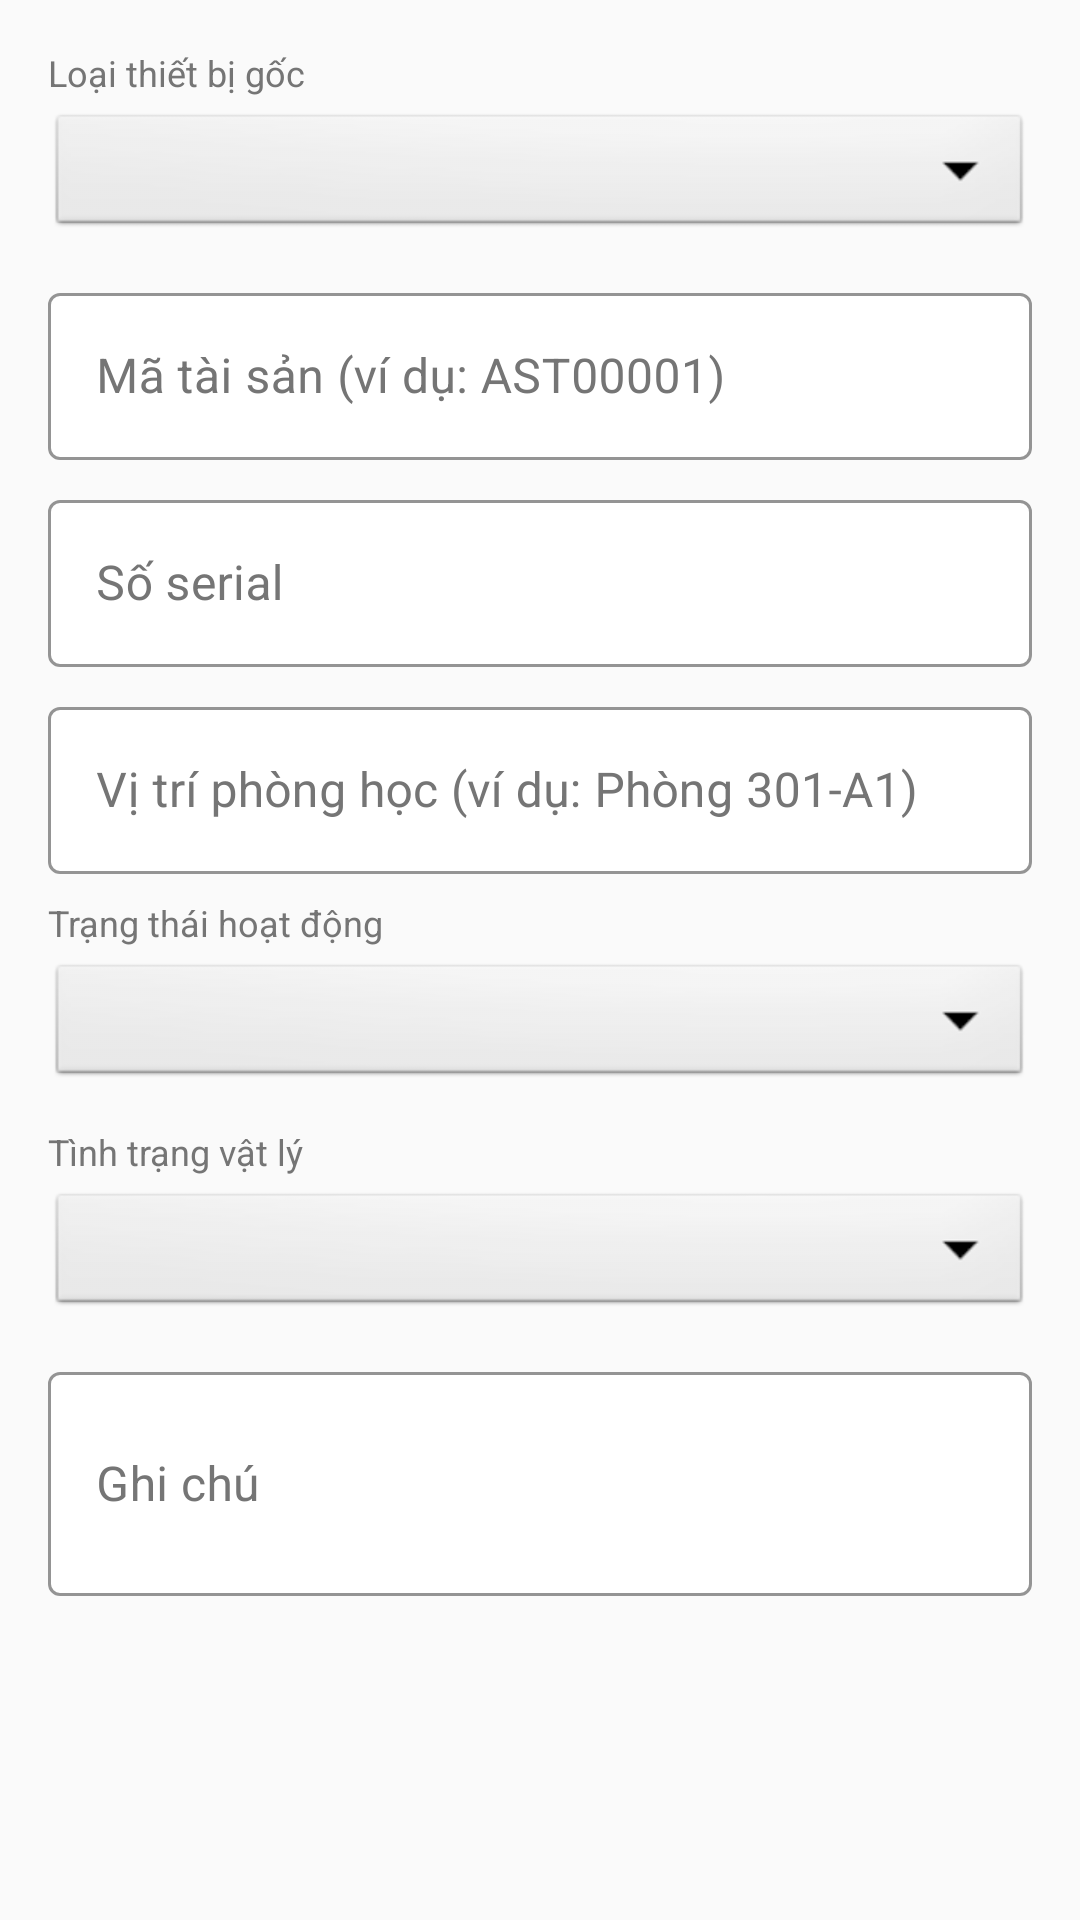

This screen was rendered from an Android layout file. Write that file and the resources it references.
<!-- AndroidManifest.xml: application theme Theme.HauiDeviceManagement -->
<!-- res/layout/dialog_device_detail.xml -->
<?xml version="1.0" encoding="utf-8"?>
<ScrollView xmlns:android="http://schemas.android.com/apk/res/android"
    xmlns:app="http://schemas.android.com/apk/res-auto"
    android:layout_width="match_parent"
    android:layout_height="wrap_content"
    android:padding="16dp">

    <LinearLayout
        android:layout_width="match_parent"
        android:layout_height="wrap_content"
        android:orientation="vertical">

        
        <TextView
            android:layout_width="wrap_content"
            android:layout_height="wrap_content"
            android:text="Loại thiết bị gốc"
            android:textColor="@color/text_secondary_color"
            android:textSize="12sp"
            android:layout_marginBottom="4dp" />
        <Spinner
            android:id="@+id/spDeviceType"
            android:layout_width="match_parent"
            android:layout_height="44dp"
            android:layout_marginBottom="12dp"
            android:background="@android:drawable/btn_dropdown" />

        
        <com.google.android.material.textfield.TextInputLayout
            style="@style/DarkTextInputLayout"
            android:layout_width="match_parent"
            android:layout_height="wrap_content"
            android:layout_marginBottom="8dp"
            android:hint="Mã tài sản (ví dụ: AST00001)">
            <com.google.android.material.textfield.TextInputEditText
                android:id="@+id/etAssetCode"
                android:layout_width="match_parent"
                android:layout_height="wrap_content"
                android:inputType="textCapCharacters"
                android:textColor="@color/text_primary_color" />
        </com.google.android.material.textfield.TextInputLayout>

        
        <com.google.android.material.textfield.TextInputLayout
            style="@style/DarkTextInputLayout"
            android:layout_width="match_parent"
            android:layout_height="wrap_content"
            android:layout_marginBottom="8dp"
            android:hint="Số serial">
            <com.google.android.material.textfield.TextInputEditText
                android:id="@+id/etSerialNumber"
                android:layout_width="match_parent"
                android:layout_height="wrap_content"
                android:inputType="textCapCharacters"
                android:textColor="@color/text_primary_color" />
        </com.google.android.material.textfield.TextInputLayout>

        
        <com.google.android.material.textfield.TextInputLayout
            style="@style/DarkTextInputLayout"
            android:layout_width="match_parent"
            android:layout_height="wrap_content"
            android:layout_marginBottom="8dp"
            android:hint="Vị trí phòng học (ví dụ: Phòng 301-A1)">
            <com.google.android.material.textfield.TextInputEditText
                android:id="@+id/etRoomLocation"
                android:layout_width="match_parent"
                android:layout_height="wrap_content"
                android:inputType="text"
                android:textColor="@color/text_primary_color" />
        </com.google.android.material.textfield.TextInputLayout>

        
        <TextView
            android:layout_width="wrap_content"
            android:layout_height="wrap_content"
            android:text="Trạng thái hoạt động"
            android:textColor="@color/text_secondary_color"
            android:textSize="12sp"
            android:layout_marginBottom="4dp" />
        <Spinner
            android:id="@+id/spAvailabilityStatus"
            android:layout_width="match_parent"
            android:layout_height="44dp"
            android:layout_marginBottom="12dp"
            android:background="@android:drawable/btn_dropdown" />

        
        <TextView
            android:layout_width="wrap_content"
            android:layout_height="wrap_content"
            android:text="Tình trạng vật lý"
            android:textColor="@color/text_secondary_color"
            android:textSize="12sp"
            android:layout_marginBottom="4dp" />
        <Spinner
            android:id="@+id/spConditionStatus"
            android:layout_width="match_parent"
            android:layout_height="44dp"
            android:layout_marginBottom="12dp"
            android:background="@android:drawable/btn_dropdown" />

        
        <com.google.android.material.textfield.TextInputLayout
            style="@style/DarkTextInputLayout"
            android:layout_width="match_parent"
            android:layout_height="wrap_content"
            android:layout_marginBottom="8dp"
            android:hint="Ghi chú">
            <com.google.android.material.textfield.TextInputEditText
                android:id="@+id/etNote"
                android:layout_width="match_parent"
                android:layout_height="wrap_content"
                android:inputType="textMultiLine"
                android:minLines="2"
                android:textColor="@color/text_primary_color" />
        </com.google.android.material.textfield.TextInputLayout>

    </LinearLayout>
</ScrollView>
<!-- resources referenced by this layout -->
<resources>
  <color name="text_primary_color">#212121</color>
  <color name="text_secondary_color">#757575</color>
  <style name="DarkTextInputLayout" parent="Widget.MaterialComponents.TextInputLayout.OutlinedBox">
          <item name="hintTextColor">@color/primary_light</item>
          <item name="android:textColorHint">@color/text_secondary_color</item>
          <item name="boxStrokeColor">@color/primary_light</item>
          <item name="boxBackgroundColor">@color/surface_color</item>
      </style>
  <style name="Theme.HauiDeviceManagement" parent="Theme.MaterialComponents.DayNight.NoActionBar">
          <item name="colorPrimary">@color/primary</item>
          <item name="colorPrimaryVariant">@color/primary_dark</item>
          <item name="colorOnPrimary">@color/white</item>
          <item name="colorSecondary">@color/accent</item>
          <item name="colorOnSecondary">@color/white</item>
          <item name="android:statusBarColor">@color/primary_dark</item>
          <item name="android:windowBackground">@color/background_color</item>
      </style>
  <color name="primary_light">#1E88E5</color>
  <color name="surface_color">#FFFFFF</color>
  <color name="primary">#1565C0</color>
  <color name="primary_dark">#0D47A1</color>
  <color name="white">#FFFFFF</color>
  <color name="accent">#FF6F00</color>
  <color name="background_color">#FAFAFA</color>
</resources>
